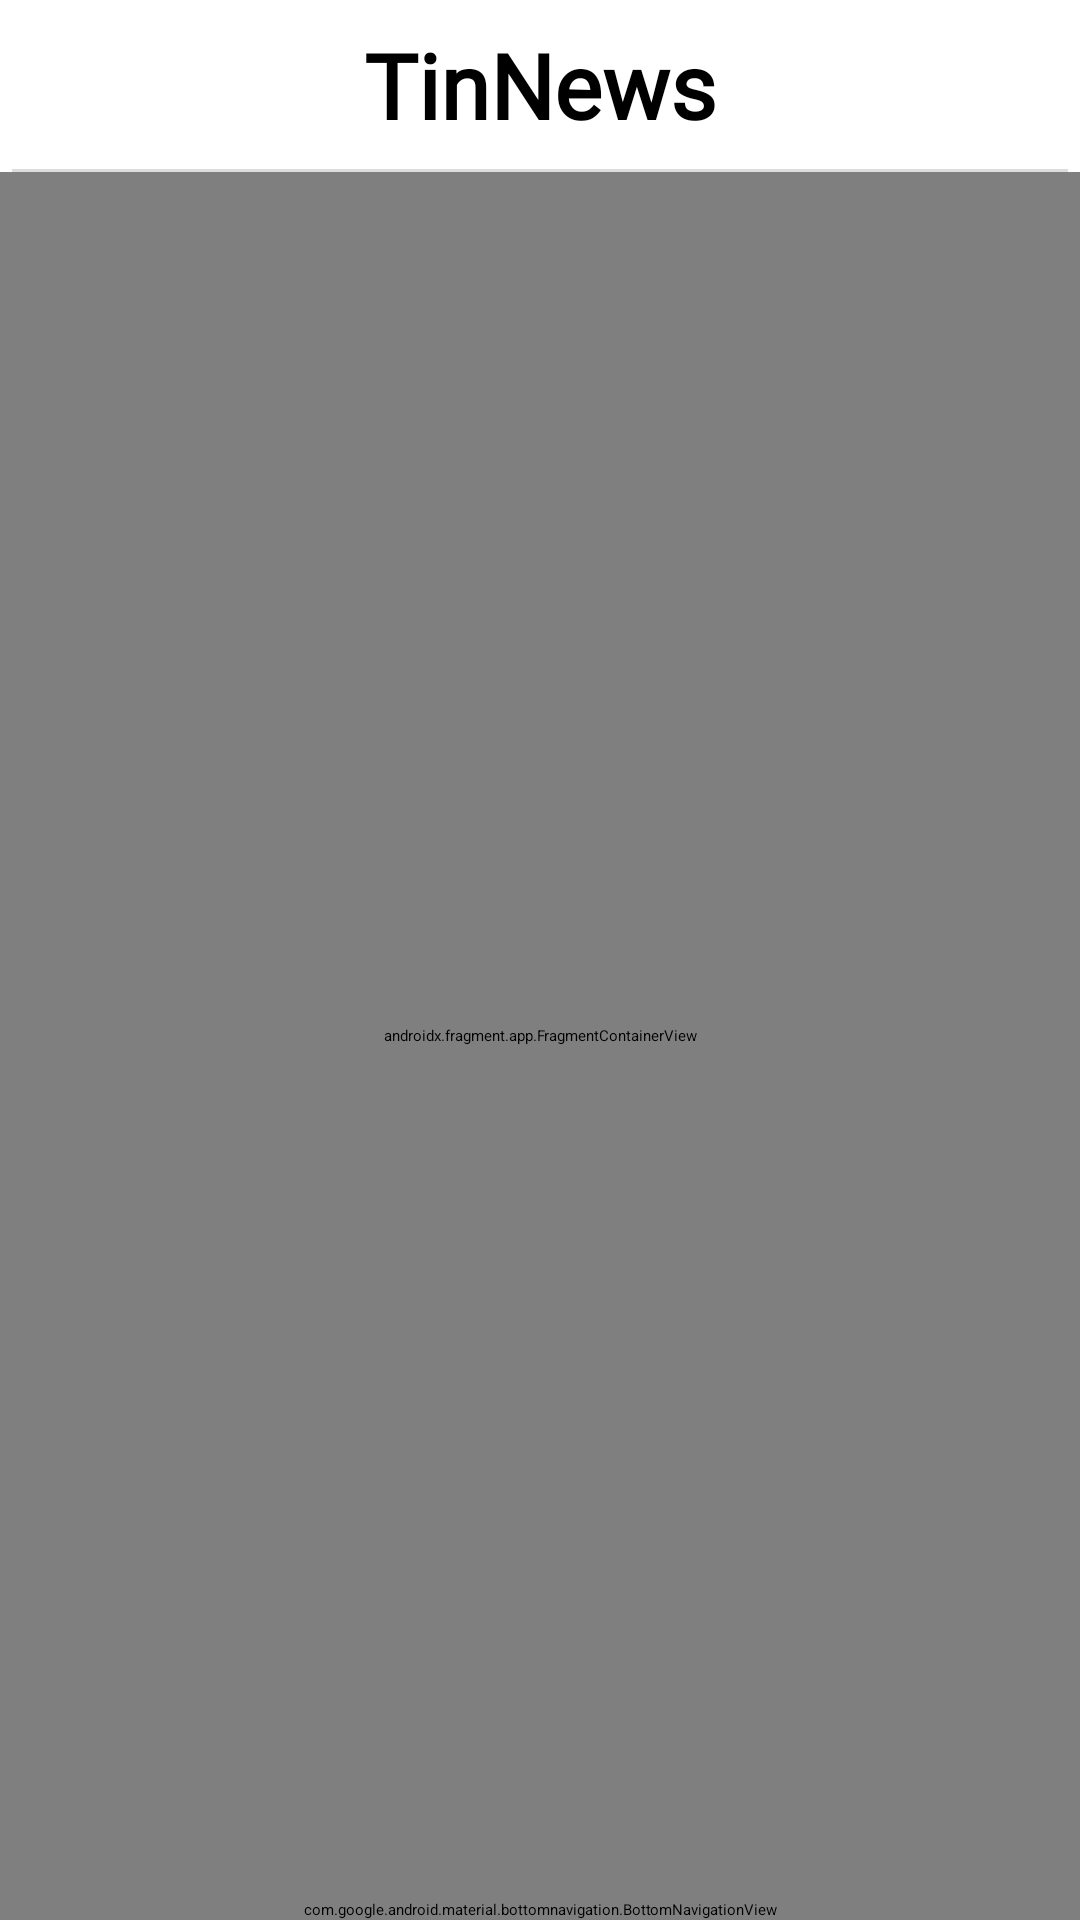

The Android layout XML behind this screen, and the referenced resources:
<!-- AndroidManifest.xml: application theme Theme.TinNews -->
<!-- res/layout/activity_main.xml -->
<?xml version="1.0" encoding="utf-8"?>
<LinearLayout xmlns:android="http://schemas.android.com/apk/res/android"
    xmlns:app="http://schemas.android.com/apk/res-auto"
    xmlns:tools="http://schemas.android.com/tools"
    android:layout_width="match_parent"
    android:layout_height="match_parent"
    android:orientation="vertical"
    tools:context=".MainActivity">

    <TextView
        android:id="@+id/app_header"
        android:layout_width="match_parent"
        android:layout_height="wrap_content"
        android:fontFamily="@font/dancing_script"
        android:gravity="center_horizontal"
        android:paddingTop="8dp"
        android:paddingBottom="8dp"
        android:text="@string/app_name"
        android:textSize="30sp"
        android:textStyle="bold" />

    <View
        android:id="@+id/delimiter"
        android:layout_width="match_parent"
        android:layout_height="1dp"
        android:layout_marginLeft="@dimen/margin_small"
        android:layout_marginRight="@dimen/margin_small"
        android:background="@color/light_gray" />

    <androidx.fragment.app.FragmentContainerView
        android:id="@+id/nav_host_fragment"
        android:name="androidx.navigation.fragment.NavHostFragment"
        android:layout_width="match_parent"
        android:layout_height="0dp"
        android:layout_weight="1"
        app:defaultNavHost="true"
        app:navGraph="@navigation/nav_graph" />

    <com.google.android.material.bottomnavigation.BottomNavigationView
        android:id="@+id/nav_view"
        android:layout_width="match_parent"
        android:layout_height="wrap_content"
        android:background="@color/white"
        app:itemIconTint="@color/text_black"
        app:itemTextColor="@color/text_black"
        app:menu="@menu/bottom_nav_menu" />

</LinearLayout>
<!-- resources referenced by this layout -->
<resources>
  <color name="light_gray">#dedddd</color>
  <color name="text_black">#252121</color>
  <color name="white">#fff</color>
  <dimen name="margin_small">4dp</dimen>
  <string name="app_name" translatable="false">TinNews</string>
</resources>
